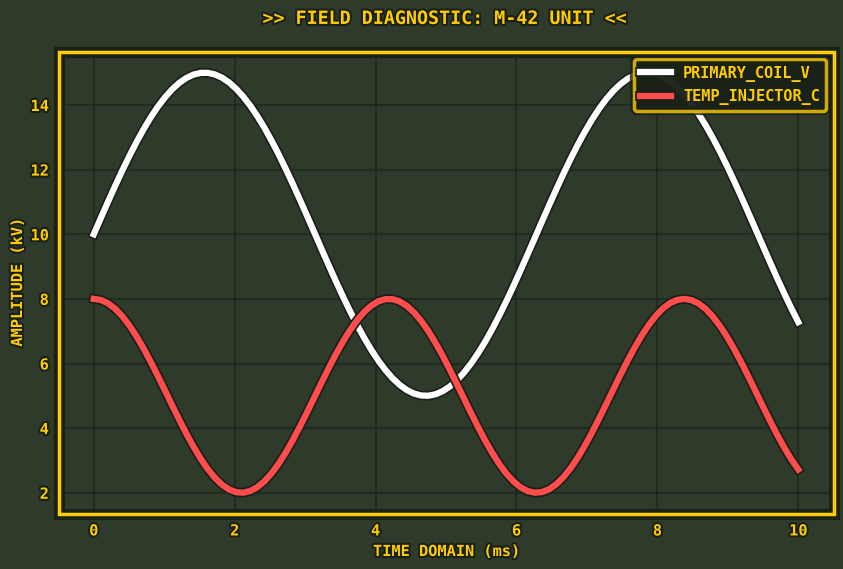

Reproduce this figure in Python.
import matplotlib.pyplot as plt
import matplotlib.patheffects as pe
import matplotlib.patches as patches  # <--- NEW IMPORT
from cycler import cycler
import numpy as np

# ==========================================
# ☢️  ROBCO TERMINAL THEME: "FAT MAN" (HIGH CONTRAST) ☢️
# ==========================================

THEME_COLORS = {
    'bg_green': '#2e3b2b',      
    'text_yellow': '#ffcc00',   
    'outline_dark': '#1a2118',  
    'trace_white': '#ffffff',   
    'trace_red': '#ff4d4d'      
}

def set_fatman_theme():
    c = THEME_COLORS
    plt.rcParams.update({
        'figure.facecolor': c['bg_green'],
        'axes.facecolor':   c['bg_green'],
        'savefig.facecolor': c['bg_green'],
        'font.family': 'monospace',
        'font.size': 11,
        'font.weight': 'bold',
        'axes.labelweight': 'bold',
        'axes.titleweight': 'bold',
        'text.color': c['text_yellow'],
        'axes.labelcolor': c['text_yellow'],
        'axes.titlecolor': c['text_yellow'],
        'xtick.color': c['text_yellow'],
        'ytick.color': c['text_yellow'],
        # We turn off the default spine styling here because we will replace them manually
        'axes.linewidth': 0, 
        'axes.grid': True,
        'grid.color': c['outline_dark'],
        'grid.linestyle': '-',
        'grid.linewidth': 1.5,
        'grid.alpha': 0.6,
        'lines.linewidth': 4.5,
        'axes.prop_cycle': cycler(color=[c['trace_white'], c['trace_red'], c['text_yellow']])
    })

def apply_theme_effects(ax):
    """
    Applies high-contrast outlines to Lines, Text, and creates a CUSTOM BORDER box.
    """
    c = THEME_COLORS
    
    # --- 1. Define Effects ---
    line_effect = [pe.Stroke(linewidth=7, foreground=c['outline_dark']), pe.Normal()]
    text_effect = [pe.Stroke(linewidth=3, foreground=c['outline_dark']), pe.Normal()]
    
    # Effect for the Box: Thicker black outline
    border_effect = [
        pe.Stroke(linewidth=8, foreground=c['outline_dark'], joinstyle='miter'),
        pe.Normal()
    ]

    # --- 2. NEW: Replace Spines with a Single Rectangle ---
    # First, hide the default 4 separate spines
    for spine in ax.spines.values():
        spine.set_visible(False)

    # Create a single Rectangle patch that covers the axes area
    # transform=ax.transAxes means (0,0) is bottom-left, (1,1) is top-right
    rect = patches.Rectangle(
        (0, 0), 1, 1, 
        transform=ax.transAxes, 
        linewidth=2.5, 
        edgecolor=c['text_yellow'], 
        facecolor='none', # Transparent inside
        zorder=100        # Make sure it sits on top of the grid
    )
    
    # Apply the outline effect to this single rectangle
    rect.set_path_effects(border_effect)
    
    # Add the rectangle to the plot 
    ax.add_patch(rect)
    # Ensure the border isn't clipped by the figure edge
    rect.set_clip_on(False)

    # --- 3. Apply to Data Lines ---
    for line in ax.get_lines():
        line.set_path_effects(line_effect)
        
    # --- 4. Apply to Text ---
    text_targets = [ax.title, ax.xaxis.label, ax.yaxis.label]
    text_targets.extend(ax.get_xticklabels())
    text_targets.extend(ax.get_yticklabels())
    
    for txt_obj in text_targets:
        txt_obj.set_path_effects(text_effect)
        txt_obj.set_clip_on(False) 

# ==========================================
# 📋 USAGE EXAMPLE
# ==========================================
if __name__ == "__main__":
    set_fatman_theme()

    x = np.linspace(0, 10, 100)
    y1 = np.sin(x) * 5 + 10
    y2 = np.cos(x * 1.5) * 3 + 5
    
    fig, ax = plt.subplots(figsize=(10, 6))
    
    ax.plot(x, y1, label='PRIMARY_COIL_V')
    ax.plot(x, y2, label='TEMP_INJECTOR_C')
    
    ax.set_title(">> FIELD DIAGNOSTIC: M-42 UNIT <<", pad=20)
    ax.set_xlabel("TIME DOMAIN (ms)")
    ax.set_ylabel("AMPLITUDE (kV)")
    
    # Apply Effects LAST
    apply_theme_effects(ax)

    # Legend styling
    leg = ax.legend(loc='upper right', frameon=True)
    leg.get_frame().set_facecolor(THEME_COLORS['outline_dark'])
    leg.get_frame().set_edgecolor(THEME_COLORS['text_yellow'])
    leg.get_frame().set_linewidth(2.5)
    
    leg.get_frame().set_path_effects([
        pe.Stroke(linewidth=6, foreground=THEME_COLORS['outline_dark']),
        pe.Normal()
    ])

    plt.show()
